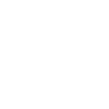
t = 0.00 s
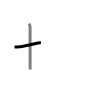
t = 1.50 s
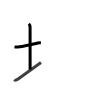
t = 2.75 s
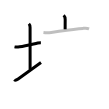
t = 4.25 s
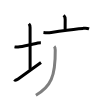
t = 5.50 s
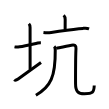
t = 7.00 s

The animated SVG that drew these frames (rendered in a browser with its animation timeline set to each time). Animation: 7 SMIL elements (animate=7); one cycle of 7.00 s.

<svg width="109px" height="109px" viewBox="0 0 px 109px" xmlns="http://www.w3.org/2000/svg" xmlns:xlink="http://www.w3.org/1999/xlink" xml:space="preserve" version="1.1"  baseProfile="full">
<path d="M14.5,46.89c1.88,0.36,3.61,0.18,5.14-0.05c5.75-0.86,12.37-2.55,18.11-3.84c1.23-0.28,2.5-0.25,3.12-0.25" style="fill:none;stroke:black;stroke-width:3;opacity:0">
  <animate attributeType="CSS" attributeName="opacity" from="0" to="1" begin="0s" dur="1s" repeatCount="0" fill="freeze" />
</path>
<path d="M28.87,23.75c1,1,1.21,2.12,1.21,3.75c0,7.25,0.03,31.25,0.03,42" style="fill:none;stroke:black;stroke-width:3;opacity:0">
  <animate attributeType="CSS" attributeName="opacity" from="0" to="1" begin="1s" dur="1s" repeatCount="0" fill="freeze" />
</path>
<path d="M14.24,79.65c0.82,0.77,2.11,0.7,3.89-0.6C24.21,74.61,34.92,66.94,41,62.5" style="fill:none;stroke:black;stroke-width:3;opacity:0">
  <animate attributeType="CSS" attributeName="opacity" from="0" to="1" begin="2s" dur="1s" repeatCount="0" fill="freeze" />
</path>
<path d="M63.68,15.25c1.29,1.29,1.51,2.5,1.51,4.35c0,4.12-0.06,5.9-0.06,9.65" style="fill:none;stroke:black;stroke-width:3;opacity:0">
  <animate attributeType="CSS" attributeName="opacity" from="0" to="1" begin="3s" dur="1s" repeatCount="0" fill="freeze" />
</path>
<path d="M43.46,32.51c3.04,0.37,4.84,0.36,7.81-0.04c8.5-1.15,22.05-3.44,31.75-4.09c2.06-0.14,4.08-0.32,6.05,0.41" style="fill:none;stroke:black;stroke-width:3;opacity:0">
  <animate attributeType="CSS" attributeName="opacity" from="0" to="1" begin="4s" dur="1s" repeatCount="0" fill="freeze" />
</path>
<path d="M54.2,46.38c0.83,0.83,1.04,1.86,1.05,3.61c0.25,26.76-4.5,36.76-19.36,45.26" style="fill:none;stroke:black;stroke-width:3;opacity:0">
  <animate attributeType="CSS" attributeName="opacity" from="0" to="1" begin="5s" dur="1s" repeatCount="0" fill="freeze" />
</path>
<path d="M56.25,48.38c5.92-1.31,10.02-2.27,15.24-3.21c3.18-0.57,4.73,0.29,4.5,3.58C75.5,56,75.55,78.82,75.55,83.4c0,8.23,2.58,10.35,8.87,10.35c8.58,0,9.55-1.43,9.83-8.19" style="fill:none;stroke:black;stroke-width:3;opacity:0">
  <animate attributeType="CSS" attributeName="opacity" from="0" to="1" begin="6s" dur="1s" repeatCount="0" fill="freeze" />
</path>
</svg>
